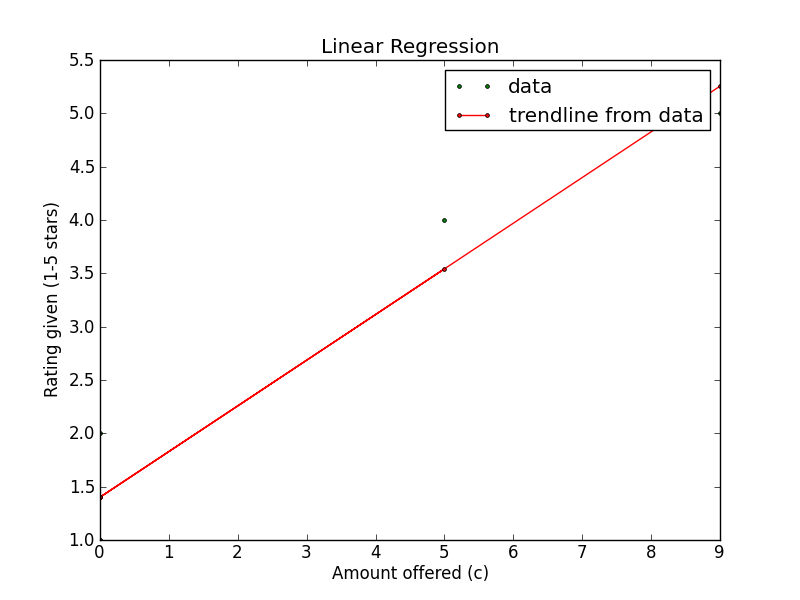

Data behind this chart, as committed beside it:
Amount offered, Rating Left, Accepted offer?, Turker ID
9, 5, True, AO3XB5I5QNNUI
0, 1, True, AO3XB5I5QNNUI
5, 4, True, AO3XB5I5QNNUI
0, 1, True, AO3XB5I5QNNUI
0, 2, True, AO3XB5I5QNNUI
